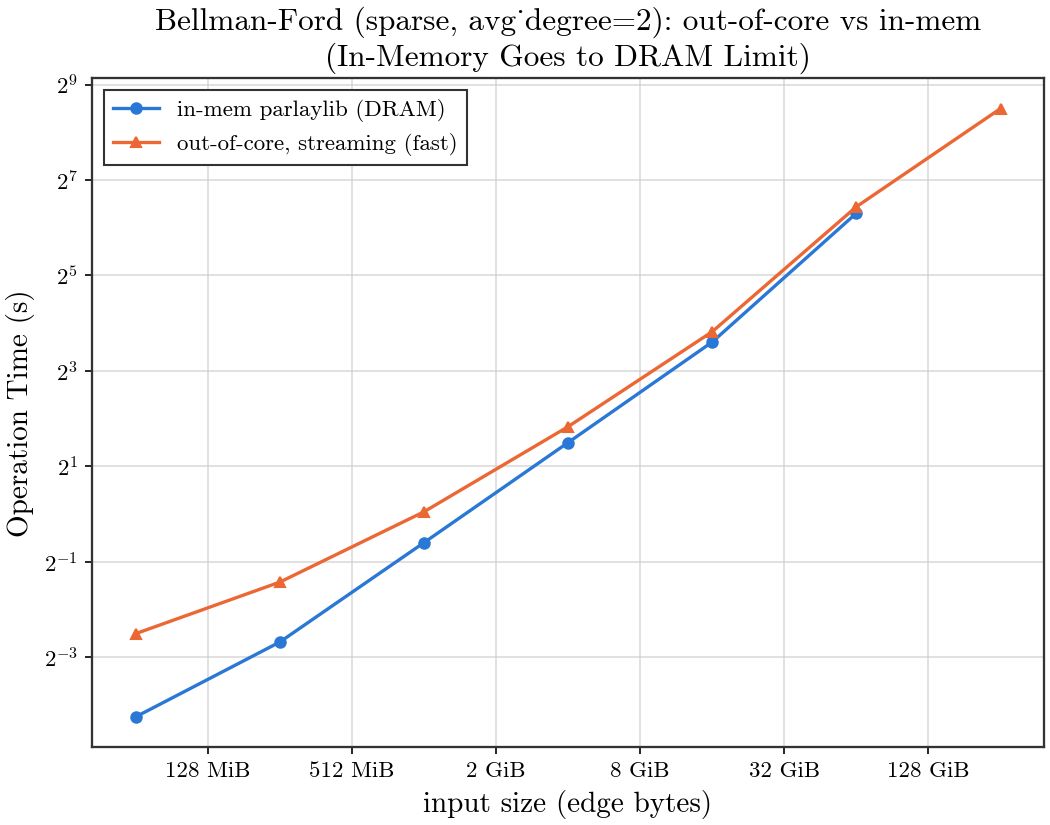

Data behind this chart, as committed beside it:
input_bytes, case, n, m, build_s, op_s, inmem_op_s, reachable, throughput_gb_s, fast_op_s, fast_reachable, fast_throughput_gb_s
67108864, sparse, 1048576, 2094728, 0.8159, , 0.05269, , , 0.1764, 517472, 0.3538
268435456, sparse, 4194304, 8384090, 0.9477, , 0.1561, , , 0.3728, 1997300, 0.6702
1073741824, sparse, 16777216, 33546118, 1.428, , 0.661, , , 1.035, 7706362, 0.9661
4294967296, sparse, 67108864, 134201278, 3.292, , 2.828, , , 3.562, 29749094, 1.123
17179869184, sparse, 268435456, 536839076, 10.38, , 12.18, , , 14.14, 114898837, 1.131
68719476736, sparse, 1073741824, 2147422320, 57.86, , 79.03, , , 86.77, 443979859, 0.7375
274877906944, sparse, 4294967296, 8589817764, 143.6, , , , , 361, 1716445402, 0.709
